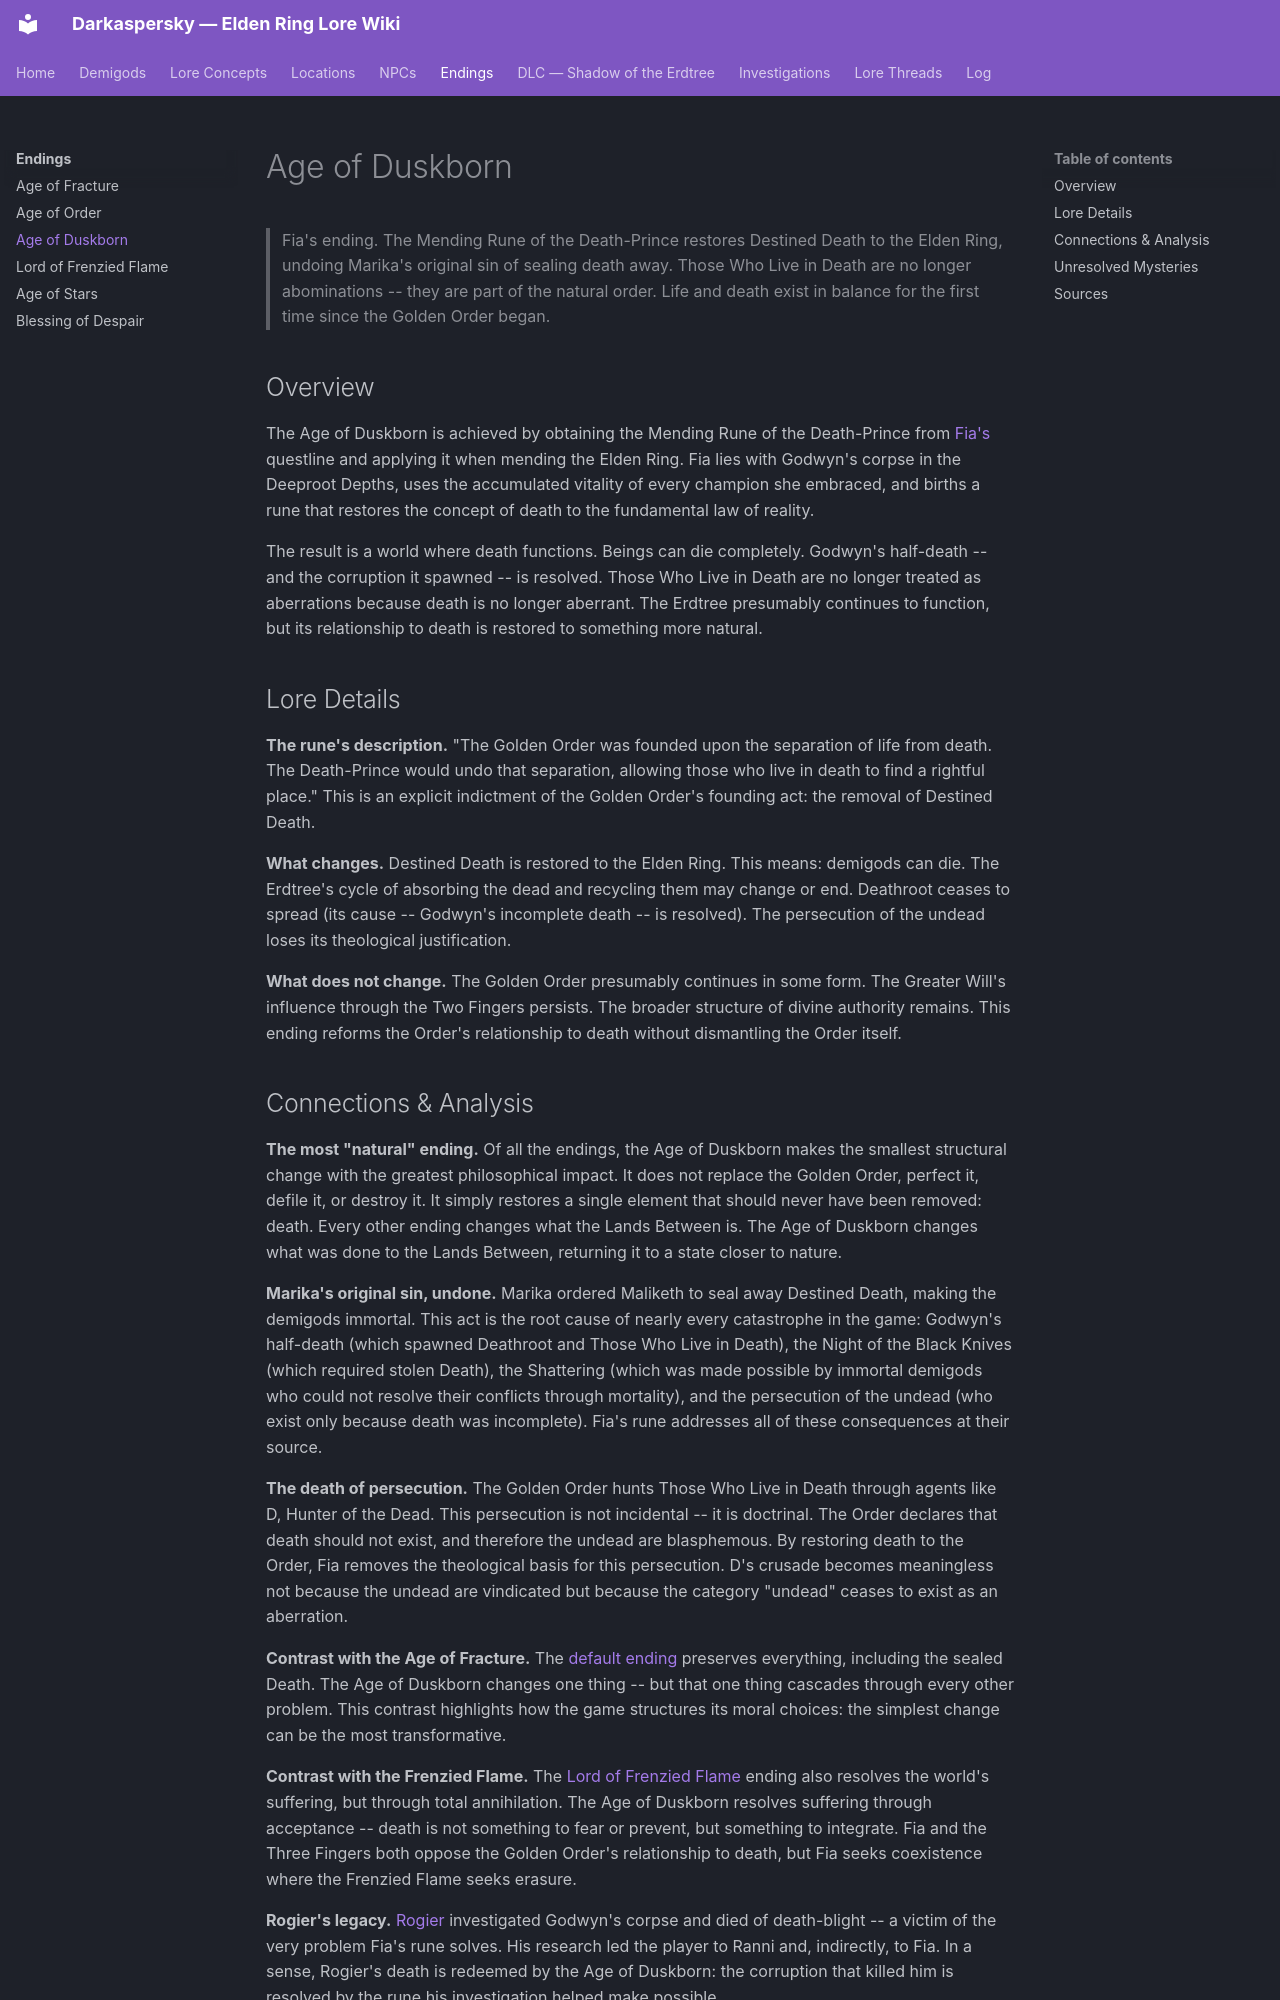

repository: Naldershof/Darkaspersky · page: endings/age-of-duskborn/index.html · generator: mkdocs

---
title: "Age of Duskborn"
category: endings
tags:
  - destined-death
  - those-who-live-in-death
  - golden-order
related:
  - npcs/fia.md
  - npcs/rogier.md
  - endings/age-of-fracture.md
  - lore-concepts/destined-death.md
sources:
  - raw/dialogue/fia.md
  - raw/item-descriptions/key-items/mending-runes.md
last_updated: 2026-04-16
---

# Age of Duskborn

> Fia's ending. The Mending Rune of the Death-Prince restores Destined Death to the Elden Ring, undoing Marika's original sin of sealing death away. Those Who Live in Death are no longer abominations -- they are part of the natural order. Life and death exist in balance for the first time since the Golden Order began.

## Overview

The Age of Duskborn is achieved by obtaining the Mending Rune of the Death-Prince from [Fia's](../npcs/fia.md) questline and applying it when mending the Elden Ring. Fia lies with Godwyn's corpse in the Deeproot Depths, uses the accumulated vitality of every champion she embraced, and births a rune that restores the concept of death to the fundamental law of reality.

The result is a world where death functions. Beings can die completely. Godwyn's half-death -- and the corruption it spawned -- is resolved. Those Who Live in Death are no longer treated as aberrations because death is no longer aberrant. The Erdtree presumably continues to function, but its relationship to death is restored to something more natural.

## Lore Details

**The rune's description.** "The Golden Order was founded upon the separation of life from death. The Death-Prince would undo that separation, allowing those who live in death to find a rightful place." This is an explicit indictment of the Golden Order's founding act: the removal of Destined Death.

**What changes.** Destined Death is restored to the Elden Ring. This means: demigods can die. The Erdtree's cycle of absorbing the dead and recycling them may change or end. Deathroot ceases to spread (its cause -- Godwyn's incomplete death -- is resolved). The persecution of the undead loses its theological justification.

**What does not change.** The Golden Order presumably continues in some form. The Greater Will's influence through the Two Fingers persists. The broader structure of divine authority remains. This ending reforms the Order's relationship to death without dismantling the Order itself.
